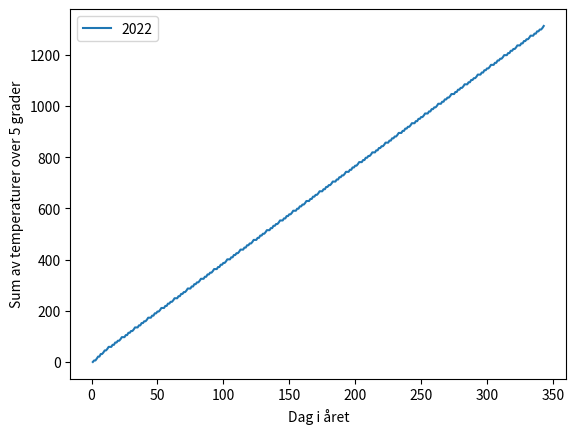

This figure's Python source:
import matplotlib.pyplot as plt

# Funksjonen for å beregne summen av temperaturer over 5 grader
def sum_over_5(temperaturer):
    total_sum = 0
    dag_sum = []  # Lagre summen for hver dag i året

    for temp in temperaturer:
        if temp > 5:
            total_sum += temp
        dag_sum.append(total_sum)

    return dag_sum

# Manuell inndata av temperaturer for hvert år
temperatur_datasett = {
    
    2022: [1, 6, 4, 7, 8, 3, 10, 2, 6, 8, 5, 6, 8, 5, 3, 8, 2, 9, 4, 7, 1, 6, 8, 5, 3, 8, 2, 9, 4, 7, 1, 6, 8, 5, 3, 8, 2, 9, 4, 7, 1, 6, 8, 5, 3, 8, 2, 9, 4, 7, 1, 6, 8, 5, 3, 8, 2, 9, 4, 7, 1, 6, 8, 5, 3, 8, 2, 9, 4, 7, 1, 6, 8, 5, 3, 8, 2, 9, 4, 7, 1, 6, 8, 5, 3, 8, 2, 9, 4, 7, 1, 6, 8, 5, 3, 8, 2, 9, 4, 7, 1, 6, 8, 5, 3, 8, 2, 9, 4, 7, 1, 6, 8, 5, 3, 8, 2, 9, 4, 7, 1, 6, 8, 5, 3, 8, 2, 9, 4, 7, 1, 6, 8, 5, 3, 8, 2, 9, 4, 7, 1, 6, 8, 5, 3, 8, 2, 9, 4, 7, 1, 6, 8, 5, 3, 8, 2, 9, 4, 7, 1, 6, 8, 5, 3, 8, 2, 9, 4, 7, 1, 6, 8, 5, 3, 8, 2, 9, 4, 7, 1, 6, 8, 5, 3, 8, 2, 9, 4, 7, 1, 6, 8, 5, 3, 8, 2, 9, 4, 7, 1, 6, 8, 5, 3, 8, 2, 9, 4, 7, 1, 6, 8, 5, 3, 8, 2, 9, 4, 7, 1, 6, 8, 5, 3, 8, 2, 9, 4, 7, 1, 6, 8, 5, 3, 8, 2, 9, 4, 7, 1, 6, 8, 5, 3, 8, 2, 9, 4, 7, 1, 6, 8, 5, 3, 8, 2, 9, 4, 7, 1, 6, 8, 5, 3, 8, 2, 9, 4, 7, 1, 6, 8, 5, 3, 8, 2, 9, 4, 7, 1, 6, 8, 5, 3, 8, 2, 9, 4, 7, 1, 6, 8, 5, 3, 8, 2, 9, 4, 7, 1, 6, 8, 5, 3, 8, 2, 9, 4, 7, 1, 6, 8, 5, 3, 8, 2, 9, 4, 7, 1, 6, 8, 5, 3, 8, 2, 9, 4, 7, 1, 6, 8, 5, 3, 8, 2, 9, 4, 7, 1, 6, 8],
    2023: [5, 3, 8, 2, 9, 4, 7, 1, 6, 8, ]
    # Legg til flere år etter behov
}

# Gå gjennom hvert år i datasettet
for year, temperatures in temperatur_datasett.items():
    # Sjekker om det er nok data for å gjøre beregningen (minst 300 dager)
    if len(temperatures) >= 300:
        # Kjør funksjonen og få listen med summen av temperaturer over 5 grader for hver dag
        dag_sum = sum_over_5(temperatures)
        
        # Plot resultatet
        plt.plot(range(1, len(dag_sum) + 1), dag_sum, label=str(year))

# Vis plottet
plt.xlabel('Dag i året')
plt.ylabel('Sum av temperaturer over 5 grader')
plt.legend()
plt.show()